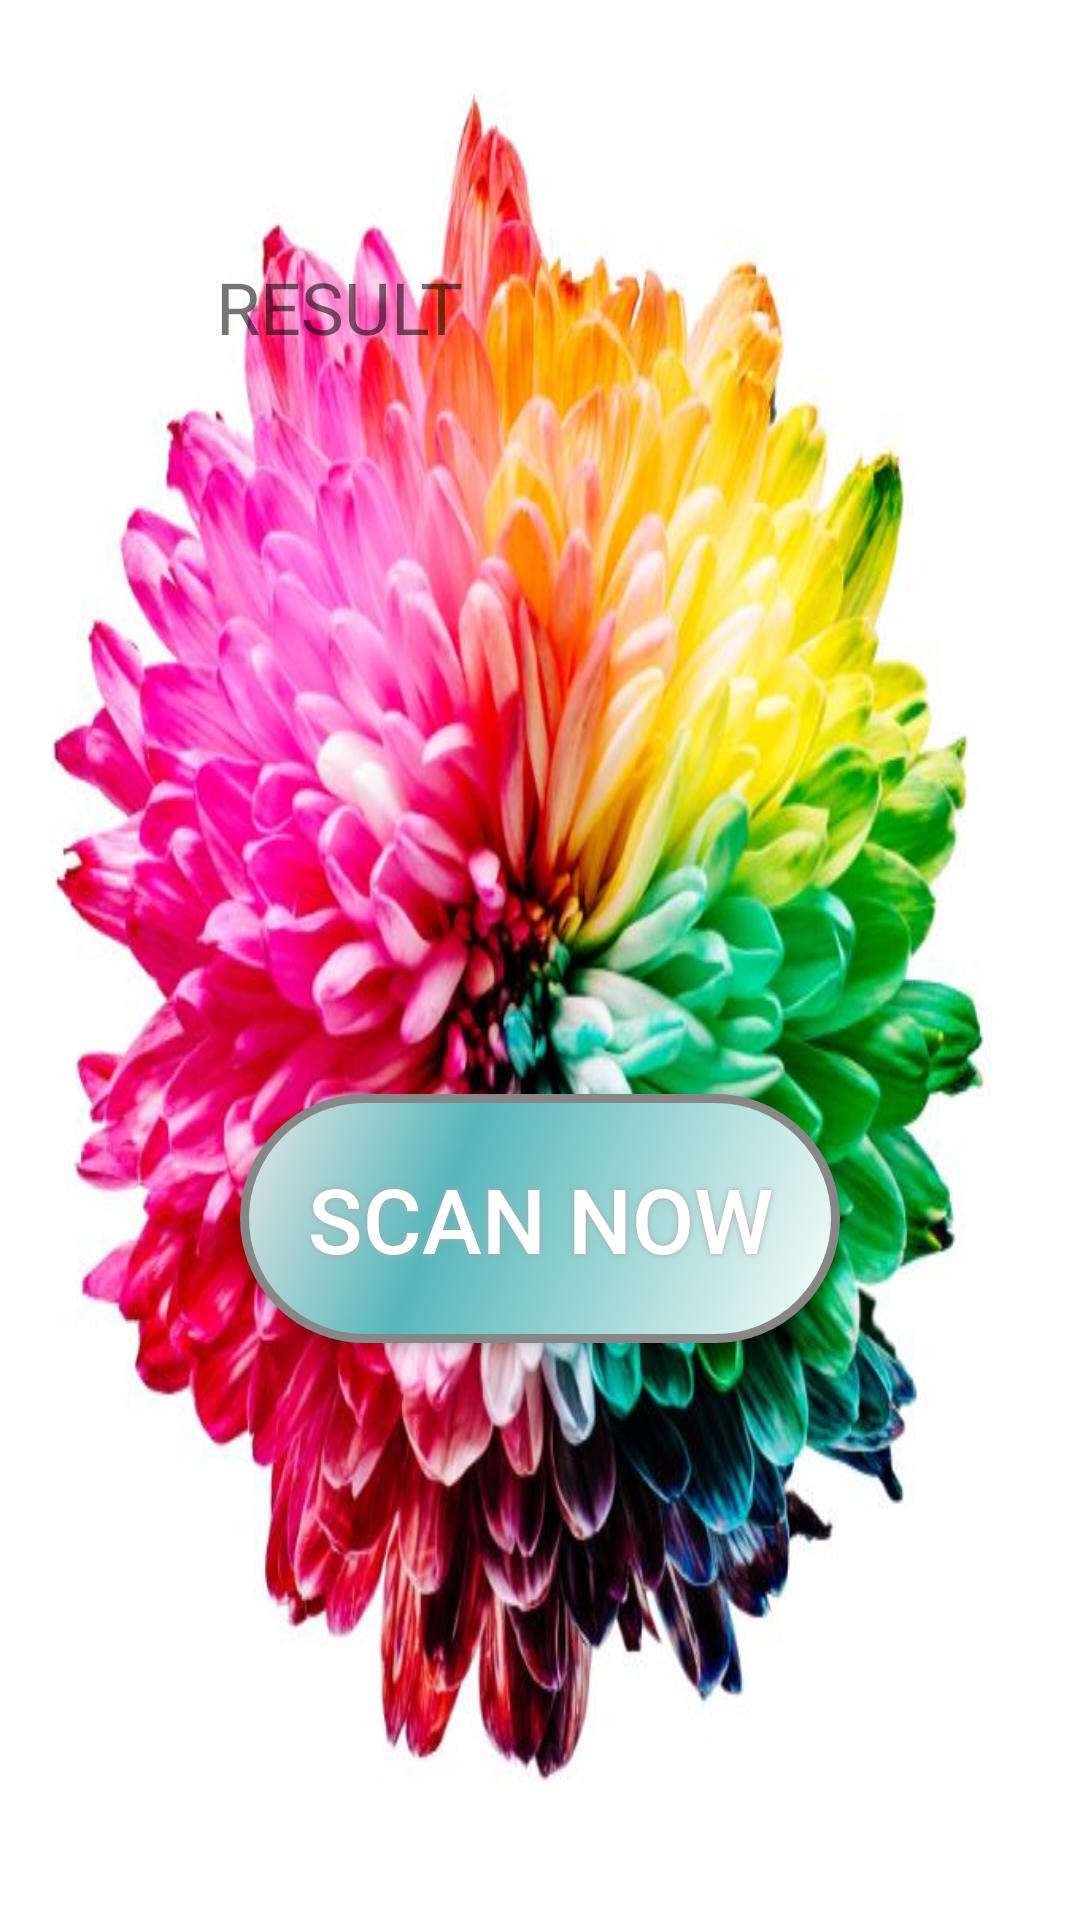

Android layout source for this screen:
<!-- AndroidManifest.xml: application theme AppTheme.Launcher -->
<!-- res/layout/activity_myscan.xml -->
<?xml version="1.0" encoding="utf-8"?>

<android.support.constraint.ConstraintLayout xmlns:android="http://schemas.android.com/apk/res/android"
    xmlns:app="http://schemas.android.com/apk/res-auto"
    xmlns:tools="http://schemas.android.com/tools"
    android:layout_width="match_parent"
    android:layout_height="match_parent"
    android:background="@drawable/background"
    tools:context=".MyScan">


    <TextView
        android:id="@+id/textView6"
        android:layout_width="216dp"
        android:layout_height="86dp"
        android:layout_marginStart="8dp"
        android:layout_marginTop="52dp"
        android:layout_marginEnd="8dp"
        android:layout_marginBottom="8dp"
        android:text="RESULT"
        android:textSize="24sp"
        app:layout_constraintBottom_toBottomOf="parent"
        app:layout_constraintEnd_toEndOf="parent"
        app:layout_constraintStart_toStartOf="parent"
        app:layout_constraintTop_toTopOf="parent"
        app:layout_constraintVertical_bias="0.069" />

    <Button
        android:id="@+id/button"
        android:layout_width="200dp"
        android:layout_height="83dp"
        android:layout_marginStart="8dp"
        android:layout_marginTop="8dp"
        android:layout_marginEnd="8dp"
        android:layout_marginBottom="8dp"
        android:background="@drawable/buttonshape"
        android:shadowColor="#A8A8A8"
        android:shadowDx="0"
        android:shadowDy="0"
        android:shadowRadius="5"
        android:text="SCAN NOW"
        android:textColor="#FFFFFF"
        android:textSize="30sp"
        app:layout_constraintBottom_toBottomOf="parent"
        app:layout_constraintEnd_toEndOf="parent"
        app:layout_constraintStart_toStartOf="parent"
        app:layout_constraintTop_toBottomOf="@+id/textView6" />


</android.support.constraint.ConstraintLayout>
<!-- resources referenced by this layout -->
<resources>
  <!-- drawable buttonshape (drawable) -->
  <?xml version="1.0" encoding="utf-8"?>
  <shape xmlns:android="http://schemas.android.com/apk/res/android" android:shape="rectangle" >
      <corners
          android:radius="56dp"
          />
      <gradient
          android:angle="315"
          android:centerX="35%"
          android:centerColor="#57B7BA"
          android:startColor="#E8E8E8"
          android:endColor="#FBFFFA"
          android:type="linear"
          />
      <padding
          android:left="0dp"
          android:top="0dp"
          android:right="0dp"
          android:bottom="0dp"
          />
      <size
          android:width="250dp"
          android:height="39dp"
          />
      <stroke
          android:width="3dp"
          android:color="#878787"
          />
  </shape>
  <style name="AppTheme.Launcher">
          <item name="android:windowBackground">@drawable/color1</item>
      </style>
  <!-- drawable color1: jpg bitmap (drawable-v24, 78243 bytes) -->
</resources>
